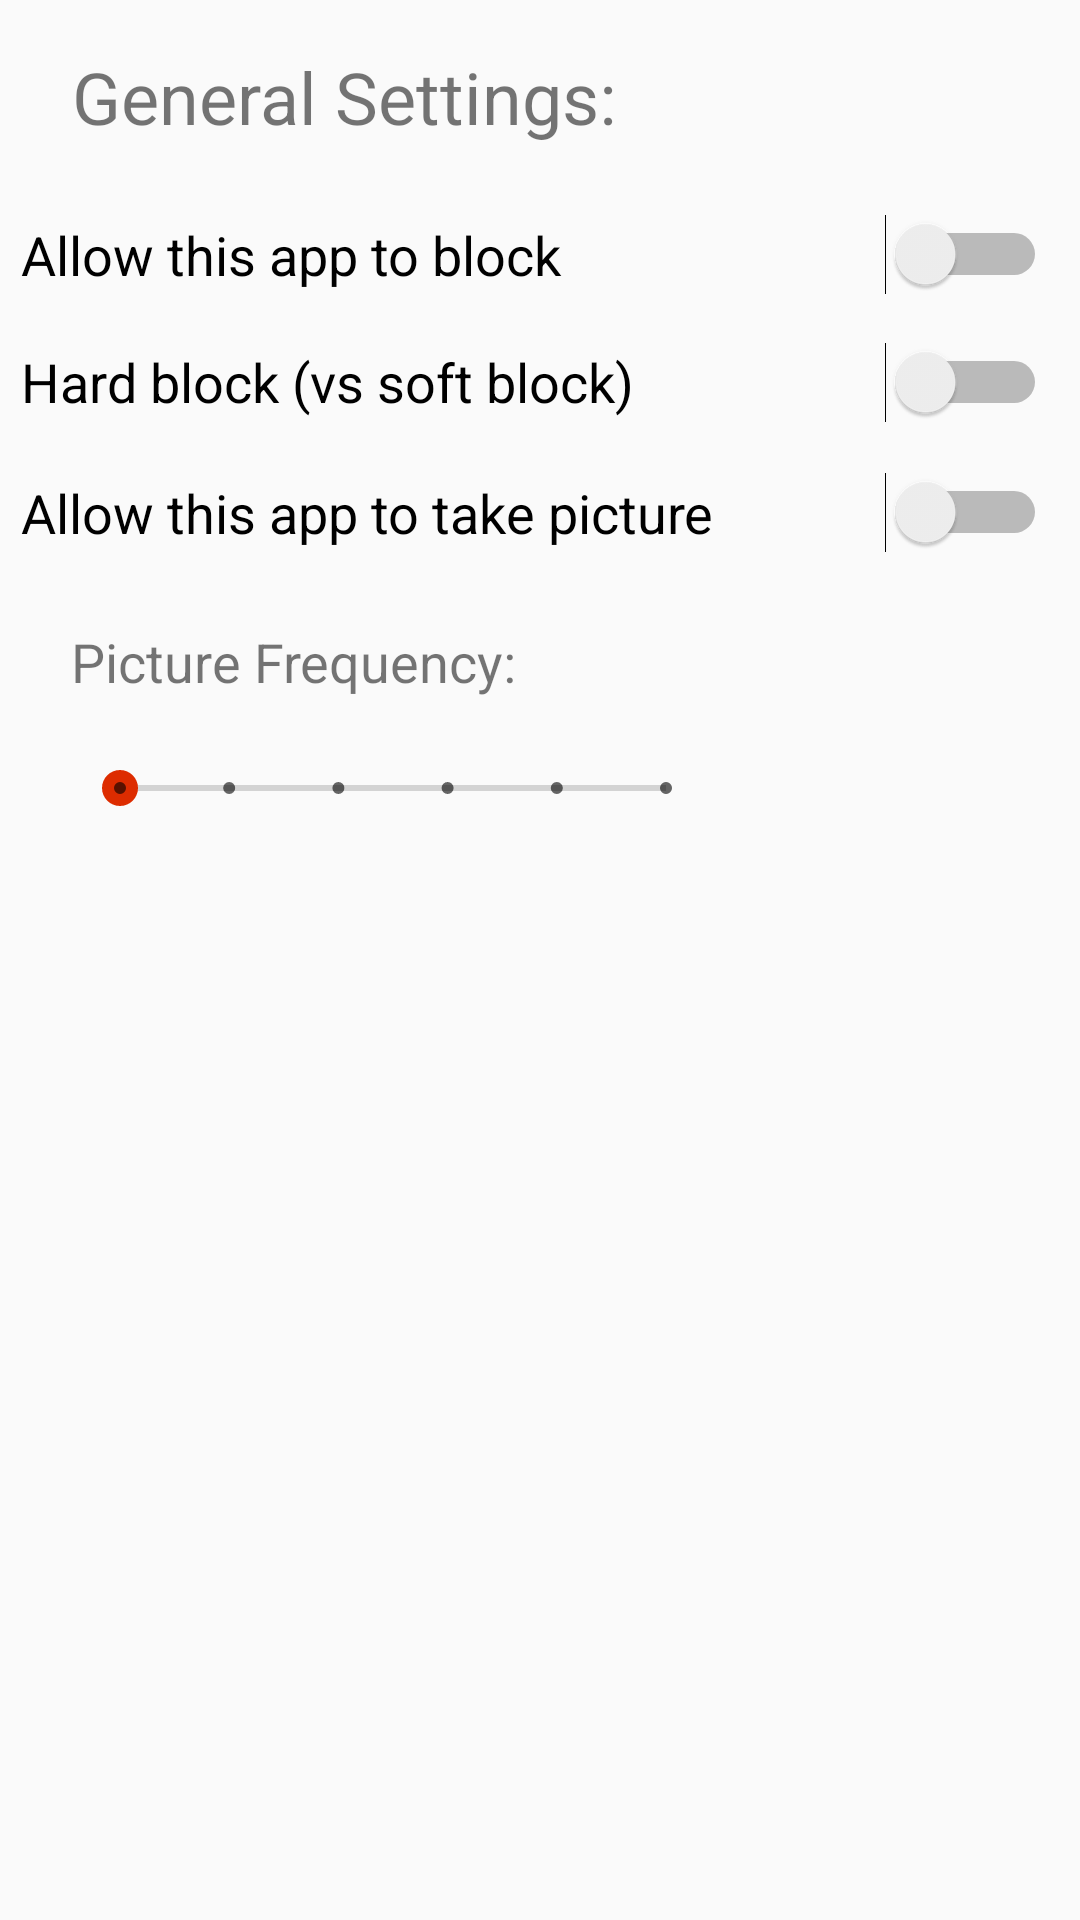

Produce the Android XML layout that renders to this screen, including the resource entries it uses.
<!-- AndroidManifest.xml: application theme AppTheme -->
<!-- res/layout/fragment_general.xml -->
<android.support.constraint.ConstraintLayout xmlns:android="http://schemas.android.com/apk/res/android"
    xmlns:app="http://schemas.android.com/apk/res-auto"
    xmlns:tools="http://schemas.android.com/tools"
    android:id="@+id/frameLayout"
    android:layout_width="match_parent"
    android:layout_height="match_parent"
    tools:context="com.cs565project.smart.fragments.GeneralFragment">

    

    <Space
        android:id="@+id/space"
        android:layout_width="wrap_content"
        android:layout_height="wrap_content"
        app:layout_constraintBottom_toTopOf="parent"
        app:layout_constraintEnd_toStartOf="parent"
        app:layout_constraintStart_toStartOf="parent"
        app:layout_constraintTop_toTopOf="parent" />

    <Switch
        android:id="@+id/switch3"
        android:layout_width="342dp"
        android:layout_height="35dp"
        android:layout_marginTop="8dp"
        android:text="Allow this app to take picture"
        android:textSize="18sp"
        app:layout_constraintHorizontal_bias="0.38"
        app:layout_constraintLeft_toLeftOf="parent"
        app:layout_constraintRight_toRightOf="parent"
        app:layout_constraintTop_toBottomOf="@+id/switch2" />

    <Switch
        android:id="@+id/switch2"
        android:layout_width="342dp"
        android:layout_height="36dp"
        android:layout_marginTop="8dp"
        android:text="Hard block (vs soft block)"
        android:textSize="18sp"
        app:layout_constraintHorizontal_bias="0.38"
        app:layout_constraintLeft_toLeftOf="parent"
        app:layout_constraintRight_toRightOf="parent"
        app:layout_constraintTop_toBottomOf="@+id/switch1" />

    <Switch
        android:id="@+id/switch1"
        android:layout_width="342dp"
        android:layout_height="33dp"
        android:layout_marginTop="20dp"
        android:checked="false"
        android:text="Allow this app to block"
        android:textSize="18sp"
        app:layout_constraintHorizontal_bias="0.38"
        app:layout_constraintLeft_toLeftOf="parent"
        app:layout_constraintRight_toRightOf="parent"
        app:layout_constraintTop_toBottomOf="@+id/textView2"
        tools:checked="false" />

    <TextView
        android:id="@+id/textView2"
        android:layout_width="wrap_content"
        android:layout_height="wrap_content"
        android:layout_marginStart="24dp"
        android:layout_marginTop="16dp"
        android:text="General Settings:"
        android:textColor="@color/calendar_text_active"
        android:textSize="24sp"
        app:layout_constraintStart_toStartOf="parent"
        app:layout_constraintTop_toTopOf="parent" />

    <SeekBar
        android:id="@+id/seekBar"
        style="@style/Widget.AppCompat.SeekBar.Discrete"
        android:layout_width="214dp"
        android:layout_height="44dp"
        android:layout_marginStart="24dp"
        android:layout_marginTop="8dp"
        android:max="5"
        android:visibility="visible"
        app:layout_constraintStart_toStartOf="parent"
        app:layout_constraintTop_toBottomOf="@+id/textView3" />

    <TextView
        android:id="@+id/textView3"
        android:layout_width="wrap_content"
        android:layout_height="wrap_content"
        android:layout_marginEnd="8dp"
        android:layout_marginLeft="16dp"
        android:layout_marginStart="8dp"
        android:layout_marginTop="20dp"
        android:text="Picture Frequency:"
        android:textColor="@color/calendar_text_active"
        android:textSize="18sp"
        app:layout_constraintEnd_toEndOf="parent"
        app:layout_constraintHorizontal_bias="0.081"
        app:layout_constraintLeft_toLeftOf="parent"
        app:layout_constraintStart_toStartOf="parent"
        app:layout_constraintTop_toBottomOf="@+id/switch3" />

</android.support.constraint.ConstraintLayout>
<!-- resources referenced by this layout -->
<resources>
  <style name="AppTheme" parent="Theme.AppCompat.Light.DarkActionBar">
          
          <item name="colorPrimary">@color/colorPrimary</item>
          <item name="colorPrimaryDark">@color/colorPrimaryDark</item>
          <item name="colorAccent">@color/colorAccent</item>
      </style>
  <color name="colorPrimary">#1565c0</color>
  <color name="colorPrimaryDark">#003c8f</color>
  <color name="colorAccent">#dd2c00</color>
</resources>
